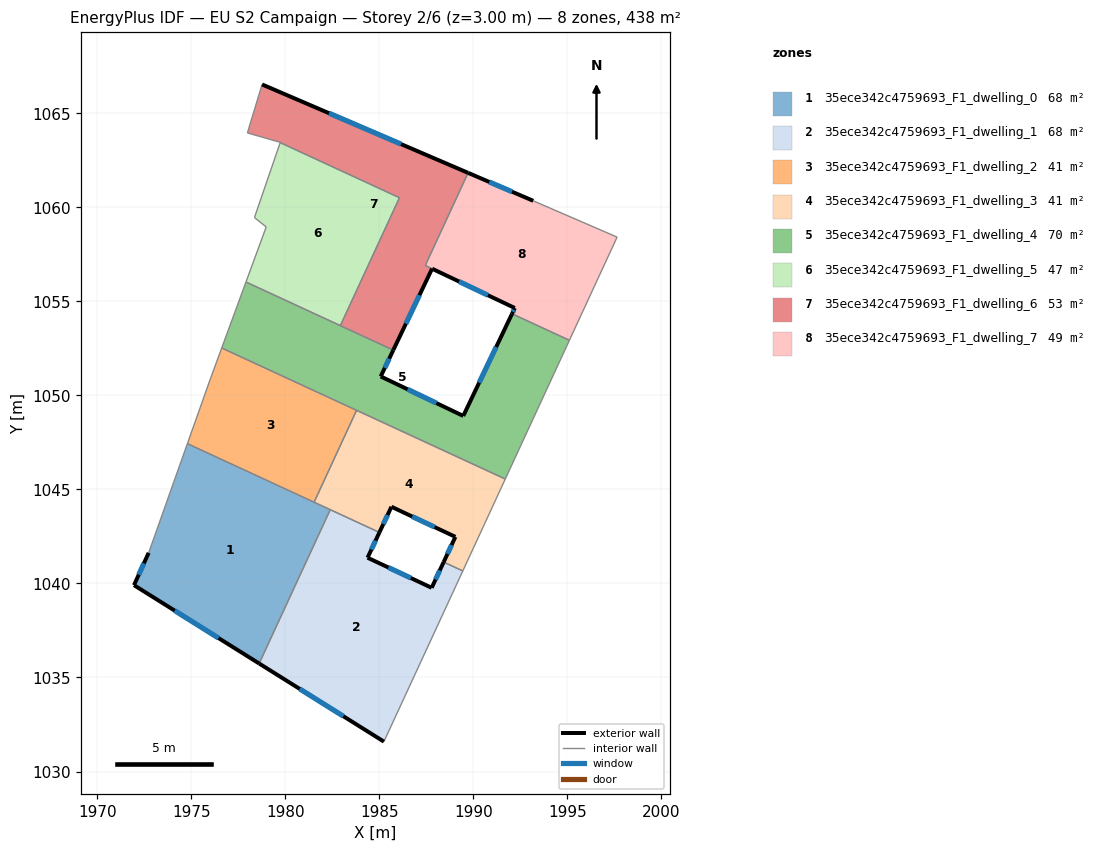
=== STOREY PLAN SPEC (per zone: floor XY polygon, exterior-wall plan segments, windows/doors) ===
zone 1: 35ece342c4759693_F1_dwelling_0  (68.2 m²)
  floor: (1982.40, 1043.92) (1978.61, 1035.74) (1971.96, 1039.91) (1972.74, 1041.63) (1974.80, 1047.43)
  exterior wall: (1971.96, 1039.91) – (1978.61, 1035.74)  [7.9 m]
    window: (1974.12, 1038.55) – (1976.45, 1037.10)  [2.9 m²]
  exterior wall: (1972.74, 1041.63) – (1971.96, 1039.91)  [1.9 m]
    window: (1972.49, 1041.07) – (1972.21, 1040.47)  [0.7 m²]
  interior walls: 4
zone 2: 35ece342c4759693_F1_dwelling_1  (68.2 m²)
  floor: (1988.43, 1041.14) (1989.44, 1040.67) (1985.25, 1031.59) (1978.61, 1035.74) (1982.40, 1043.92) (1985.01, 1042.71) (1984.38, 1041.37) (1987.79, 1039.77)
  exterior wall: (1987.79, 1039.77) – (1984.38, 1041.37)  [3.8 m]
    window: (1986.68, 1040.29) – (1985.49, 1040.85)  [1.4 m²]
  exterior wall: (1988.43, 1041.14) – (1987.79, 1039.77)  [1.5 m]
    window: (1988.22, 1040.69) – (1988.00, 1040.21)  [0.6 m²]
  exterior wall: (1978.61, 1035.74) – (1985.25, 1031.59)  [7.8 m]
    window: (1980.77, 1034.39) – (1983.09, 1032.94)  [2.9 m²]
  exterior wall: (1984.38, 1041.37) – (1985.01, 1042.71)  [1.5 m]
    window: (1984.58, 1041.81) – (1984.80, 1042.28)  [0.5 m²]
  interior walls: 4
zone 3: 35ece342c4759693_F1_dwelling_2  (41.3 m²)
  floor: (1983.80, 1049.21) (1981.54, 1044.32) (1974.80, 1047.43) (1976.01, 1050.85) (1976.62, 1052.52)
  interior walls: 5
zone 4: 35ece342c4759693_F1_dwelling_3  (41.3 m²)
  floor: (1991.70, 1045.55) (1989.44, 1040.67) (1988.43, 1041.14) (1989.05, 1042.48) (1985.65, 1044.08) (1985.01, 1042.71) (1981.54, 1044.32) (1983.80, 1049.21)
  exterior wall: (1985.65, 1044.08) – (1989.05, 1042.48)  [3.8 m]
    window: (1986.75, 1043.56) – (1987.94, 1043.00)  [1.4 m²]
  exterior wall: (1985.01, 1042.71) – (1985.65, 1044.08)  [1.5 m]
    window: (1985.22, 1043.16) – (1985.44, 1043.64)  [0.6 m²]
  exterior wall: (1989.05, 1042.48) – (1988.43, 1041.14)  [1.5 m]
    window: (1988.85, 1042.04) – (1988.63, 1041.57)  [0.5 m²]
  interior walls: 6
zone 5: 35ece342c4759693_F1_dwelling_4  (69.7 m²)
  floor: (1995.11, 1052.93) (1991.70, 1045.55) (1976.62, 1052.52) (1977.91, 1056.03) (1985.75, 1052.41) (1985.08, 1051.01) (1989.47, 1048.91) (1992.06, 1054.34)
  exterior wall: (1985.08, 1051.01) – (1985.75, 1052.41)  [1.6 m]
    window: (1985.30, 1051.46) – (1985.53, 1051.95)  [0.6 m²]
  exterior wall: (1989.47, 1048.91) – (1985.08, 1051.01)  [4.9 m]
    window: (1988.04, 1049.59) – (1986.51, 1050.33)  [1.8 m²]
  exterior wall: (1992.06, 1054.34) – (1989.47, 1048.91)  [6.0 m]
    window: (1991.22, 1052.57) – (1990.31, 1050.67)  [2.2 m²]
  interior walls: 8
zone 6: 35ece342c4759693_F1_dwelling_5  (47.2 m²)
  floor: (1986.08, 1060.51) (1982.93, 1053.71) (1977.91, 1056.03) (1978.99, 1058.96) (1978.36, 1059.46) (1979.73, 1063.44)
  interior walls: 6
zone 7: 35ece342c4759693_F1_dwelling_6  (52.9 m²)
  floor: (1989.72, 1061.83) (1987.45, 1056.91) (1987.81, 1056.74) (1985.75, 1052.41) (1985.43, 1052.55) (1982.93, 1053.71) (1986.08, 1060.51) (1979.73, 1063.44) (1979.74, 1063.46) (1979.64, 1063.49) (1977.99, 1063.96) (1978.77, 1066.54)
  exterior wall: (1989.72, 1061.83) – (1978.77, 1066.54)  [11.9 m]
    window: (1986.16, 1063.36) – (1982.33, 1065.01)  [4.4 m²]
  exterior wall: (1985.75, 1052.41) – (1987.81, 1056.74)  [4.8 m]
    window: (1986.42, 1053.82) – (1987.14, 1055.33)  [1.8 m²]
  interior walls: 10
zone 8: 35ece342c4759693_F1_dwelling_7  (49.3 m²)
  floor: (1997.65, 1058.42) (1995.11, 1052.93) (1992.06, 1054.34) (1992.21, 1054.65) (1987.45, 1056.91) (1989.72, 1061.83) (1993.19, 1060.35)
  exterior wall: (1993.19, 1060.35) – (1989.72, 1061.83)  [3.8 m]
    window: (1992.06, 1060.83) – (1990.85, 1061.35)  [1.4 m²]
  exterior wall: (1992.21, 1054.65) – (1992.06, 1054.34)  [0.3 m]
    window: (1992.16, 1054.55) – (1992.11, 1054.44)  [0.1 m²]
  exterior wall: (1987.81, 1056.74) – (1992.21, 1054.65)  [4.9 m]
    window: (1989.24, 1056.06) – (1990.78, 1055.33)  [1.8 m²]
  interior walls: 5

=== DERIVED (storey summary) ===
Building: EU S2 Campaign
Storey: 2 of 6  (floor level z = 3.00 m)
Storey gross floor area: 437.9 m²
Zones on this storey: 8
  - 35ece342c4759693_F1_dwelling_0: floor 68.2 m²; exterior wall 9.7 m (29.2 m²); 2 window(s) 3.6 m²; WWR 12.2%
  - 35ece342c4759693_F1_dwelling_1: floor 68.2 m²; exterior wall 14.6 m (43.8 m²); 4 window(s) 5.3 m²; WWR 12.2%
  - 35ece342c4759693_F1_dwelling_2: floor 41.3 m²
  - 35ece342c4759693_F1_dwelling_3: floor 41.3 m²; exterior wall 6.7 m (20.2 m²); 3 window(s) 2.5 m²; WWR 12.2%
  - 35ece342c4759693_F1_dwelling_4: floor 69.7 m²; exterior wall 12.4 m (37.3 m²); 3 window(s) 4.6 m²; WWR 12.2%
  - 35ece342c4759693_F1_dwelling_5: floor 47.2 m²
  - 35ece342c4759693_F1_dwelling_6: floor 52.9 m²; exterior wall 16.7 m (50.1 m²); 2 window(s) 6.1 m²; WWR 12.2%
  - 35ece342c4759693_F1_dwelling_7: floor 49.3 m²; exterior wall 9.0 m (26.9 m²); 3 window(s) 3.3 m²; WWR 12.2%
Zone adjacency (shared interzone walls):
  - 35ece342c4759693_F1_dwelling_0 ↔ 35ece342c4759693_F1_dwelling_1
  - 35ece342c4759693_F1_dwelling_0 ↔ 35ece342c4759693_F1_dwelling_2
  - 35ece342c4759693_F1_dwelling_0 ↔ 35ece342c4759693_F1_dwelling_3
  - 35ece342c4759693_F1_dwelling_1 ↔ 35ece342c4759693_F1_dwelling_3
  - 35ece342c4759693_F1_dwelling_2 ↔ 35ece342c4759693_F1_dwelling_3
  - 35ece342c4759693_F1_dwelling_2 ↔ 35ece342c4759693_F1_dwelling_4
  - 35ece342c4759693_F1_dwelling_3 ↔ 35ece342c4759693_F1_dwelling_4
  - 35ece342c4759693_F1_dwelling_4 ↔ 35ece342c4759693_F1_dwelling_5
  - 35ece342c4759693_F1_dwelling_4 ↔ 35ece342c4759693_F1_dwelling_6
  - 35ece342c4759693_F1_dwelling_4 ↔ 35ece342c4759693_F1_dwelling_7
  - 35ece342c4759693_F1_dwelling_5 ↔ 35ece342c4759693_F1_dwelling_6
  - 35ece342c4759693_F1_dwelling_6 ↔ 35ece342c4759693_F1_dwelling_7